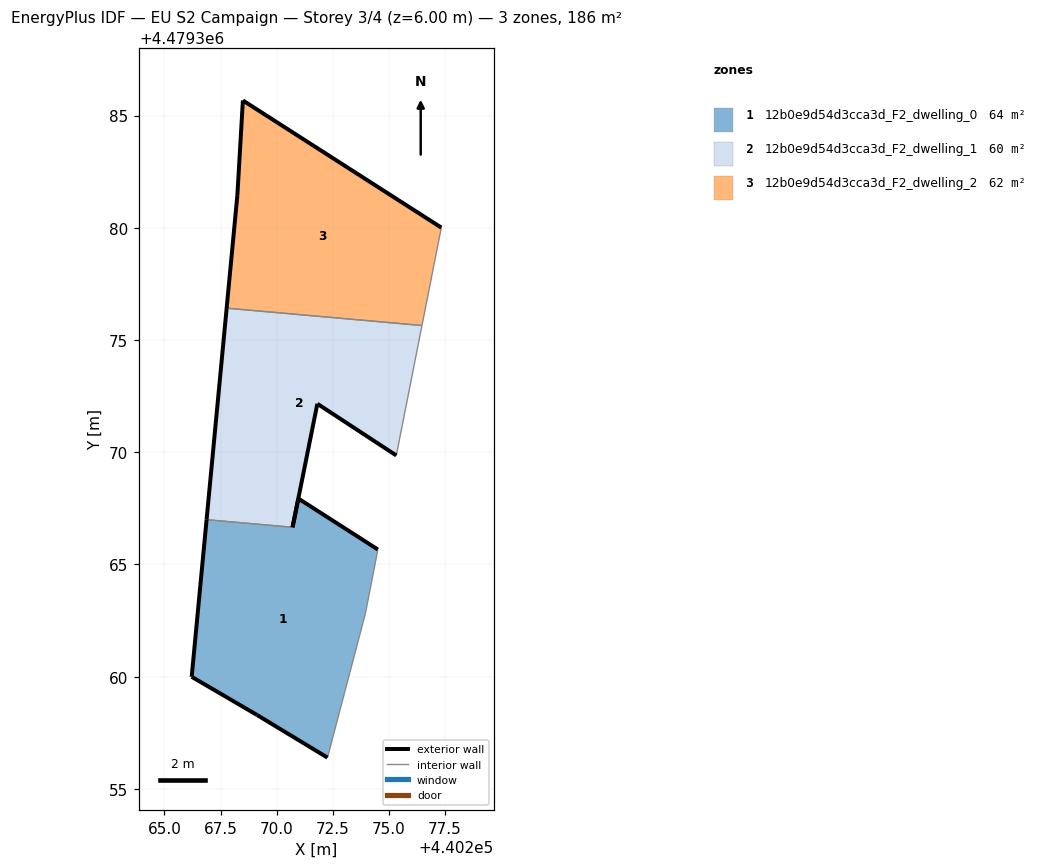
=== STOREY PLAN SPEC (per zone: floor XY polygon, exterior-wall plan segments, windows/doors) ===
zone 1: 12b0e9d54d3cca3d_F2_dwelling_0  (63.6 m²)
  floor: (440272.26, 4479356.39) (440273.95, 4479362.81) (440274.34, 4479364.79) (440274.51, 4479365.67) (440270.96, 4479367.94) (440270.71, 4479366.66) (440266.88, 4479367.00) (440266.21, 4479359.99) (440269.12, 4479358.29)
  exterior wall: (440272.26, 4479356.39) – (440269.12, 4479358.29)  [3.7 m]
  exterior wall: (440269.12, 4479358.29) – (440266.21, 4479359.99)  [3.4 m]
  exterior wall: (440266.21, 4479359.99) – (440266.88, 4479367.00)  [7.0 m]
  exterior wall: (440270.71, 4479366.66) – (440270.96, 4479367.94)  [1.3 m]
  exterior wall: (440270.96, 4479367.94) – (440274.51, 4479365.67)  [4.2 m]
  interior walls: 4
zone 2: 12b0e9d54d3cca3d_F2_dwelling_1  (60.2 m²)
  floor: (440275.33, 4479369.86) (440276.47, 4479375.65) (440267.77, 4479376.42) (440266.88, 4479367.00) (440270.71, 4479366.66) (440271.81, 4479372.16)
  exterior wall: (440266.88, 4479367.00) – (440267.77, 4479376.42)  [9.5 m]
  exterior wall: (440275.33, 4479369.86) – (440271.81, 4479372.16)  [4.2 m]
  exterior wall: (440271.81, 4479372.16) – (440270.71, 4479366.66)  [5.6 m]
  interior walls: 3
zone 3: 12b0e9d54d3cca3d_F2_dwelling_2  (61.9 m²)
  floor: (440276.47, 4479375.65) (440277.33, 4479380.01) (440268.49, 4479385.67) (440268.25, 4479381.46) (440267.77, 4479376.42)
  exterior wall: (440267.77, 4479376.42) – (440268.25, 4479381.46)  [5.1 m]
  exterior wall: (440268.25, 4479381.46) – (440268.49, 4479385.67)  [4.2 m]
  exterior wall: (440268.49, 4479385.67) – (440277.34, 4479380.01)  [10.5 m]
  interior walls: 2

=== DERIVED (storey summary) ===
Building: EU S2 Campaign
Storey: 3 of 4  (floor level z = 6.00 m)
Storey gross floor area: 185.6 m²
Zones on this storey: 3
  - 12b0e9d54d3cca3d_F2_dwelling_0: floor 63.6 m²; exterior wall 19.6 m (58.8 m²); WWR 0.0%
  - 12b0e9d54d3cca3d_F2_dwelling_1: floor 60.2 m²; exterior wall 19.3 m (57.9 m²); WWR 0.0%
  - 12b0e9d54d3cca3d_F2_dwelling_2: floor 61.9 m²; exterior wall 19.8 m (59.4 m²); WWR 0.0%
Zone adjacency (shared interzone walls):
  - 12b0e9d54d3cca3d_F2_dwelling_0 ↔ 12b0e9d54d3cca3d_F2_dwelling_1
  - 12b0e9d54d3cca3d_F2_dwelling_1 ↔ 12b0e9d54d3cca3d_F2_dwelling_2